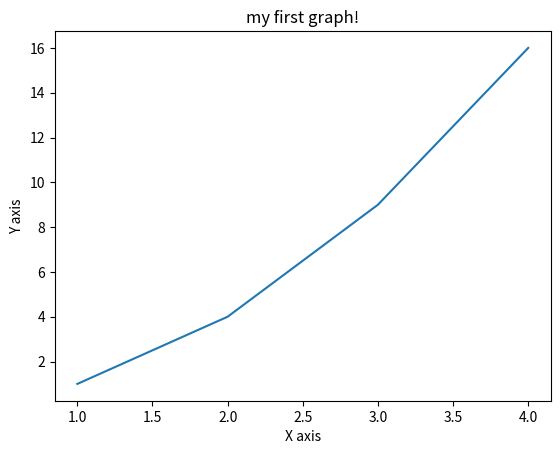

Here is the Python script that generated this plot:
import matplotlib.pyplot as plt
x=[1,2,3,4]
y=[1,4,9,16]
plt.plot(x,y)
plt.xlabel("X axis")
plt.ylabel("Y axis")
plt.title("my first graph!")
plt.show()